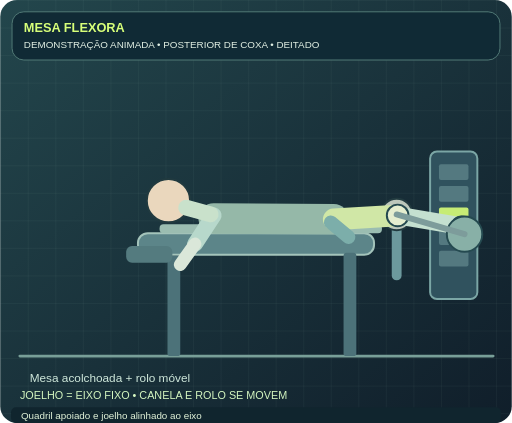
t = 0.00 s
t = 0.62 s: frame unchanged from t = 0.00 s, image omitted
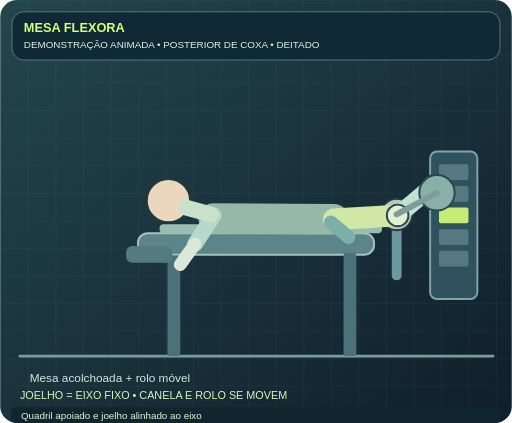
t = 1.42 s
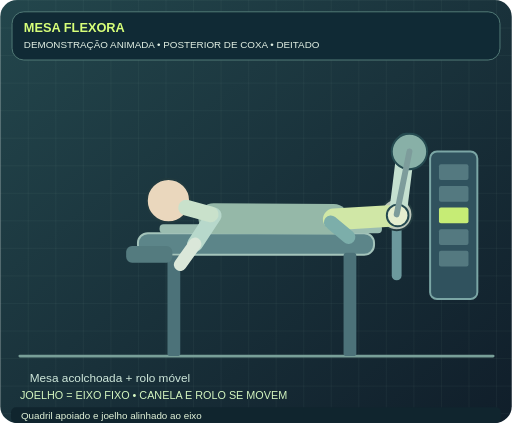
t = 2.45 s
t = 3.17 s: frame unchanged from t = 2.45 s, image omitted
t = 3.98 s: frame unchanged from t = 1.42 s, image omitted

The animated SVG that drew these frames (rendered in a browser with its animation timeline set to each time). Animation: 8 SMIL elements (animate=8); one cycle of 4.80 s, repeats indefinitely.

<svg xmlns="http://www.w3.org/2000/svg" viewBox="0 0 520 430" role="img" aria-labelledby="title desc"><title id="title">MESA FLEXORA</title><desc id="desc">DEMONSTRAÇÃO ANIMADA. Calcanhares vão em direção aos glúteos. Quadril apoiado e joelho alinhado ao eixo. Ilustração educativa, não avalia postura.</desc><defs><linearGradient id="bg" x1="0" x2="1" y1="0" y2="1"><stop stop-color="#23464c"/><stop offset="1" stop-color="#101e2a"/></linearGradient><pattern id="grid" width="28" height="28" patternUnits="userSpaceOnUse"><path d="M28 0H0V28" stroke="#a4c2b1" stroke-opacity=".10" fill="none"/></pattern></defs><rect width="100%" height="100%" rx="17" fill="url(#bg)"/><rect width="100%" height="100%" rx="17" fill="url(#grid)"/><rect x="12" y="12" width="496" height="49" rx="12" fill="#102a35" stroke="#527b77"/><text x="24" y="33" font-family="Arial,sans-serif" font-size="13" font-weight="700" fill="#d7ff79">MESA FLEXORA</text><text x="24" y="49" font-family="Arial,sans-serif" font-size="10" fill="#e2f0e4">DEMONSTRAÇÃO ANIMADA • POSTERIOR DE COXA • DEITADO</text><line x1="20" y1="362" x2="501" y2="362" stroke="#789f98" stroke-width="3" stroke-linecap="round"/><rect x="140" y="237" width="240" height="22" rx="10" fill="#5c8589" stroke="#a4c4bb" stroke-width="2"/><rect x="170" y="260" width="13" height="102" rx="3" fill="#4c7279" /><rect x="349" y="257" width="13" height="105" rx="3" fill="#4c7279" /><rect x="162" y="228" width="226" height="9" rx="4" fill="#9bbdb1" /><rect x="128" y="250" width="47" height="17" rx="6" fill="#547b7f" /><line x1="403" y1="220" x2="403" y2="280" stroke="#6c999d" stroke-width="10" stroke-linecap="round"/><circle cx="403" cy="218" r="16" fill="#bcc7bb" stroke="#213a3f" stroke-width="2"/><rect x="437" y="154" width="48" height="150" rx="7" fill="#30525e" stroke="#7ba6a5" stroke-width="2"/><rect x="446" y="167" width="30" height="16" rx="2" fill="#547980" /><rect x="446" y="189" width="30" height="16" rx="2" fill="#547980" /><rect x="446" y="211" width="30" height="16" rx="2" fill="#c6ec75" /><rect x="446" y="233" width="30" height="16" rx="2" fill="#547980" /><rect x="446" y="255" width="30" height="16" rx="2" fill="#547980" /><text x="30" y="388" font-family="Arial,sans-serif" font-size="12" fill="#d0e9dc">Mesa acolchoada + rolo móvel</text><line x1="217" y1="222" x2="339" y2="223" stroke="#95b8a8" stroke-width="31" stroke-linecap="round"/><line x1="217" y1="219" x2="198" y2="248" stroke="#b7d8cb" stroke-width="16" stroke-linecap="round"/><line x1="198" y1="248" x2="183" y2="269" stroke="#dae7d9" stroke-width="13" stroke-linecap="round"/><line x1="339" y1="223" x2="404" y2="219" stroke="#d0e7a6" stroke-width="22" stroke-linecap="round"/><line x1="336" y1="226" x2="354" y2="241" stroke="#7caeaa" stroke-width="14" stroke-linecap="round"/><circle cx="171" cy="204" r="22" fill="#ead7bd" stroke="#213a3f" stroke-width="2"/><line x1="189" y1="211" x2="214" y2="218" stroke="#c9e1cb" stroke-width="16" stroke-linecap="round"/><line x1="404" y1="219" x2="469" y2="230" stroke="#c4e0d0" stroke-width="18" stroke-linecap="round"><animate attributeName="x2" values="469;469;413;413;469" keyTimes="0;0.13;0.46;0.66;1" dur="4.8s" repeatCount="indefinite"/><animate attributeName="y2" values="230;230;146;146;230" keyTimes="0;0.13;0.46;0.66;1" dur="4.8s" repeatCount="indefinite"/></line><circle cx="404" cy="219" r="11" fill="#e5eecf" stroke="#254a50" stroke-width="2"></circle><circle cx="469" cy="230" r="10" fill="#dfe9db" stroke="#254a50" stroke-width="2"><animate attributeName="cx" values="469;469;413;413;469" keyTimes="0;0.13;0.46;0.66;1" dur="4.8s" repeatCount="indefinite"/><animate attributeName="cy" values="230;230;146;146;230" keyTimes="0;0.13;0.46;0.66;1" dur="4.8s" repeatCount="indefinite"/></circle><circle cx="472" cy="238" r="18" fill="#88b0a7" stroke="#254a50" stroke-width="2"><animate attributeName="cx" values="472;472;416;416;472" keyTimes="0;0.13;0.46;0.66;1" dur="4.8s" repeatCount="indefinite"/><animate attributeName="cy" values="238;238;154;154;238" keyTimes="0;0.13;0.46;0.66;1" dur="4.8s" repeatCount="indefinite"/></circle><line x1="403" y1="218" x2="472" y2="238" stroke="#7d9c9b" stroke-width="6" stroke-linecap="round"><animate attributeName="x2" values="472;472;416;416;472" keyTimes="0;0.13;0.46;0.66;1" dur="4.8s" repeatCount="indefinite"/><animate attributeName="y2" values="238;238;154;154;238" keyTimes="0;0.13;0.46;0.66;1" dur="4.8s" repeatCount="indefinite"/></line><text x="20" y="406" font-family="Arial,sans-serif" font-size="11" fill="#d4f6c0">JOELHO = EIXO FIXO • CANELA E ROLO SE MOVEM</text><rect x="11" y="414" width="498" height="16" rx="5" fill="#10252e"/><text x="21" y="426" font-family="Arial,sans-serif" font-size="10" fill="#e3f4da">Quadril apoiado e joelho alinhado ao eixo</text></svg>
